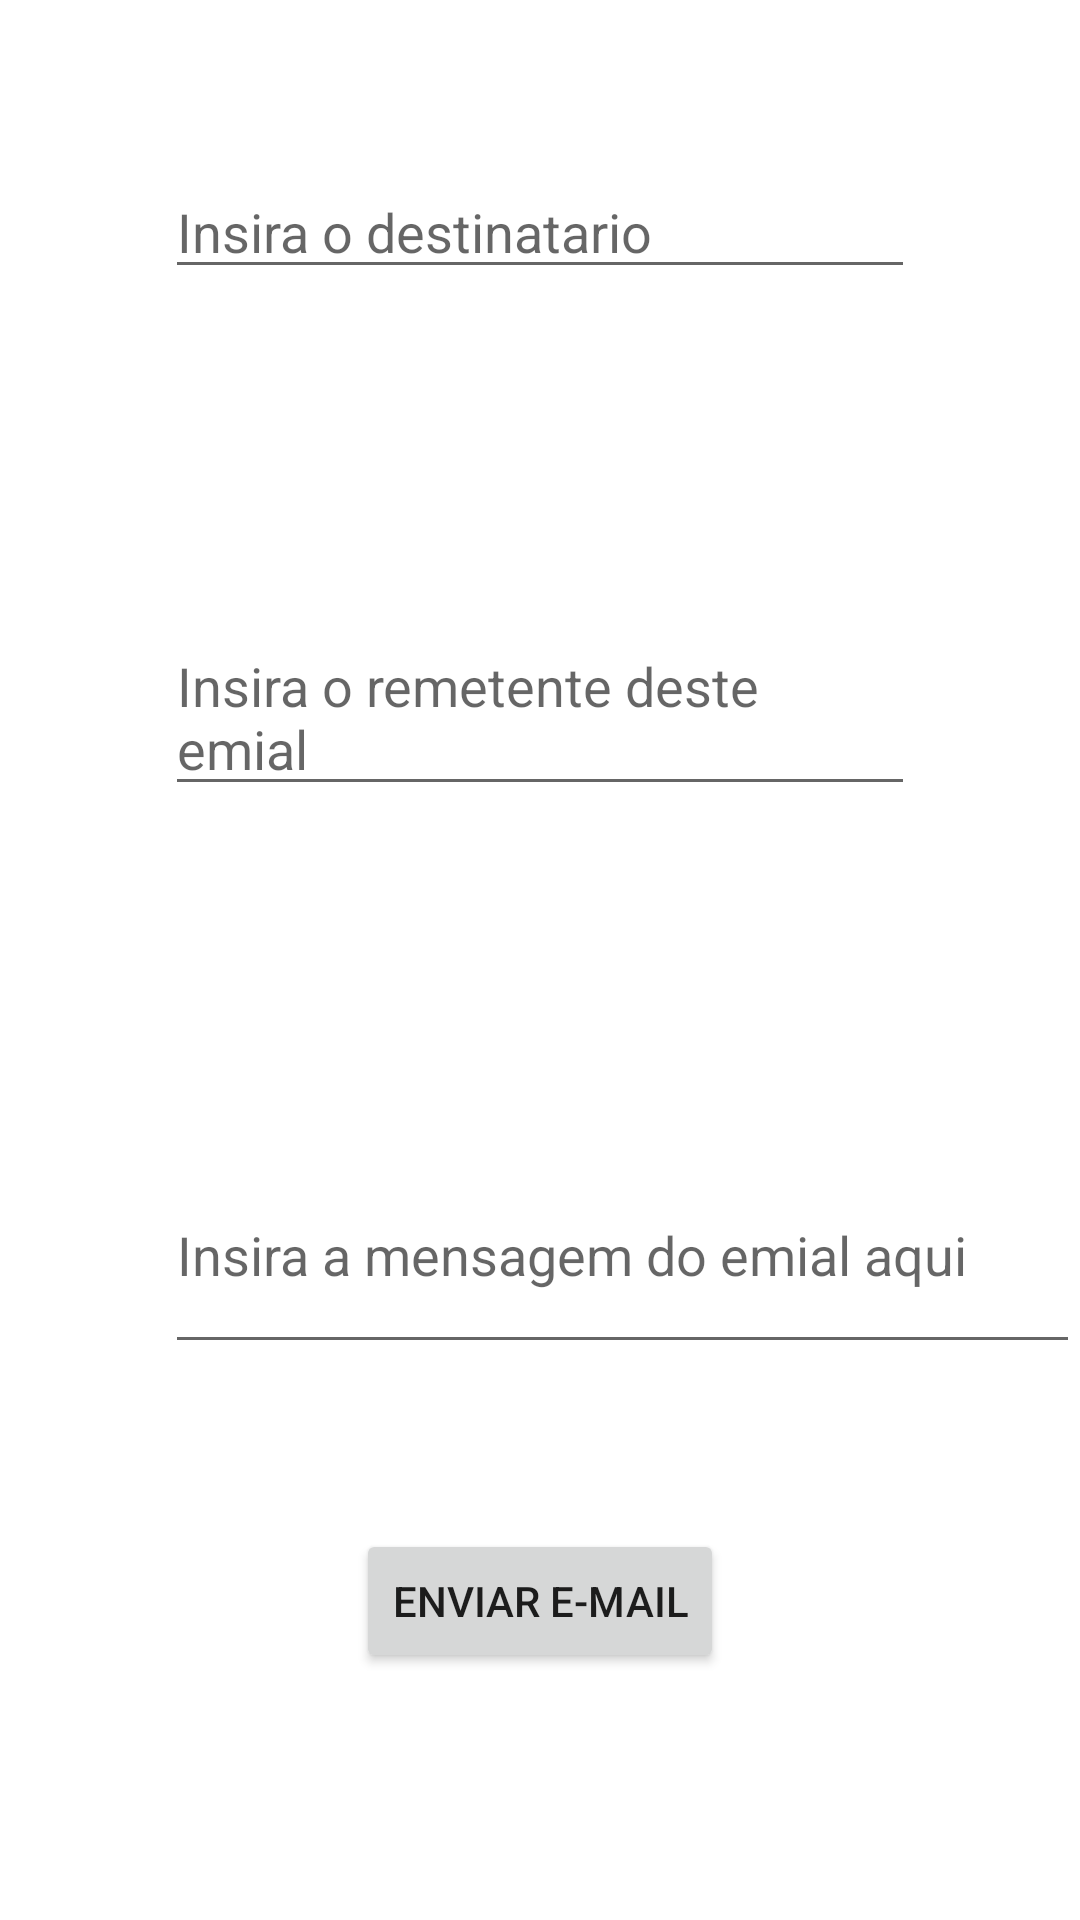

Android layout source for this screen:
<!-- AndroidManifest.xml: application theme Theme.WebSite -->
<!-- res/layout/activity_email.xml -->
<LinearLayout
    xmlns:android="http://schemas.android.com/apk/res/android"
    android:orientation="vertical"
    android:layout_width="match_parent"
    android:layout_height="match_parent">

    <EditText
        android:id="@+id/destino_ed"
        android:layout_width="match_parent"
        android:layout_margin="55dp"
        android:layout_height="wrap_content"
        android:hint="@string/destinatario_ed" />

    <EditText
        android:id="@+id/remetente_ed"
        android:layout_width="match_parent"
        android:layout_margin="55dp"
        android:layout_height="wrap_content"
        android:hint="@string/remetente_ed" />

    <EditText
        android:id="@+id/corpo_ed"
        android:layout_width="305dp"
        android:layout_height="76dp"
        android:layout_margin="55dp"
        android:hint="@string/Corpo_ed" />

    <Button
        android:id="@+id/enviarbtn"
        android:layout_width="wrap_content"
        android:layout_gravity="center"
        android:layout_height="wrap_content"
        android:text="Enviar E-mail" />

</LinearLayout>
<!-- resources referenced by this layout -->
<resources>
  <string name="Corpo_ed">Insira a mensagem do emial aqui</string>
  <string name="destinatario_ed">Insira o destinatario</string>
  <string name="remetente_ed">Insira o remetente deste emial</string>
  <style name="Theme.WebSite" parent="Theme.MaterialComponents.DayNight.DarkActionBar">
          
          <item name="colorPrimary">@color/purple_500</item>
          <item name="colorPrimaryVariant">@color/purple_700</item>
          <item name="colorOnPrimary">@color/white</item>
          
          <item name="colorSecondary">@color/teal_200</item>
          <item name="colorSecondaryVariant">@color/teal_700</item>
          <item name="colorOnSecondary">@color/black</item>
          
          <item name="android:statusBarColor" tools:targetApi="l">?attr/colorPrimaryVariant</item>
          
      </style>
  <!-- not gathered from this repository: default colours our renderer supplied (Android Studio template values) -->
  <color name="purple_500">#FF6200EE</color>
  <color name="purple_700">#FF3700B3</color>
  <color name="teal_200">#FF03DAC5</color>
  <color name="teal_700">#FF018786</color>
  <color name="black">#FF000000</color>
  <color name="white">#FFFFFFFF</color>
</resources>
